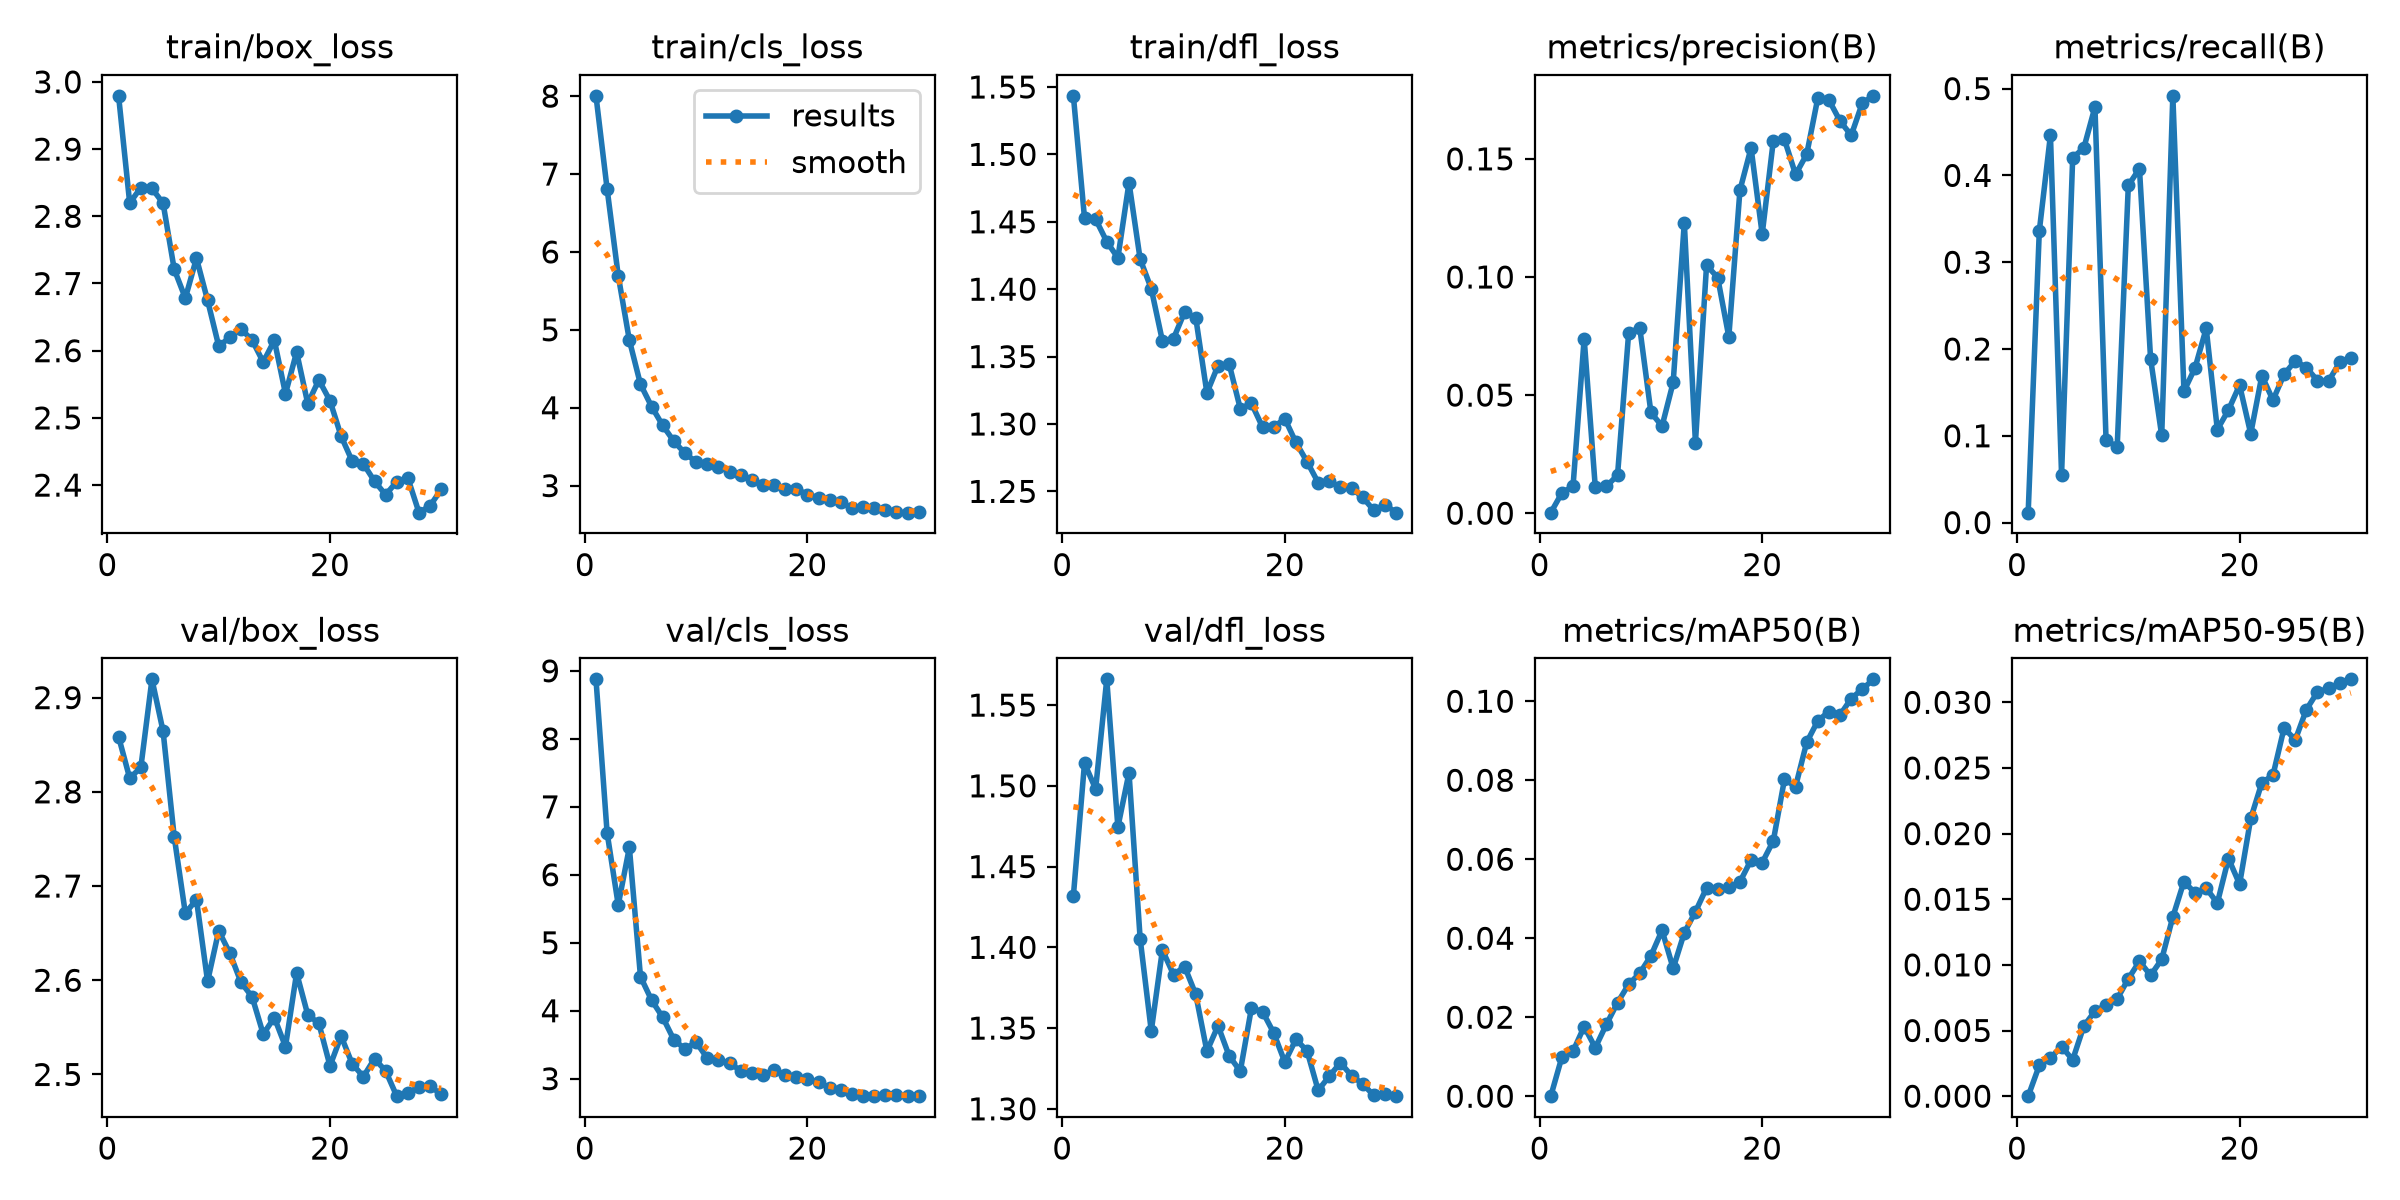

Data behind this chart, as committed beside it:
epoch, time, train/box_loss, train/cls_loss, train/dfl_loss, metrics/precision(B), metrics/recall(B), metrics/mAP50(B), metrics/mAP50-95(B), val/box_loss, val/cls_loss, val/dfl_loss, lr/pg0, lr/pg1, lr/pg2
1, 13.7, 2.979, 8.004, 1.543, 0.00023, 0.01143, 1e-05, 0, 2.859, 8.875, 1.432, 0.0005492, 0.0005492, 0.0005492
2, 18.78, 2.82, 6.81, 1.453, 0.00859, 0.336, 0.00992, 0.00234, 2.814, 6.618, 1.514, 0.001102, 0.001102, 0.001102
3, 23.82, 2.843, 5.696, 1.452, 0.01142, 0.4464, 0.01139, 0.0029, 2.826, 5.557, 1.498, 0.001643, 0.001643, 0.001643
4, 28.81, 2.841, 4.867, 1.435, 0.07389, 0.05524, 0.01763, 0.00378, 2.919, 6.402, 1.566, 0.001627, 0.001627, 0.001627
5, 33.77, 2.819, 4.3, 1.423, 0.01101, 0.4205, 0.01228, 0.00277, 2.864, 4.501, 1.474, 0.001596, 0.001596, 0.001596
6, 38.73, 2.721, 4.015, 1.479, 0.01134, 0.4315, 0.01819, 0.00533, 2.752, 4.155, 1.508, 0.001556, 0.001556, 0.001556
7, 43.7, 2.678, 3.772, 1.422, 0.01613, 0.4787, 0.02369, 0.00648, 2.671, 3.903, 1.405, 0.001509, 0.001509, 0.001509
8, 48.69, 2.738, 3.57, 1.4, 0.07639, 0.09477, 0.02833, 0.00692, 2.686, 3.573, 1.348, 0.001455, 0.001455, 0.001455
9, 53.66, 2.675, 3.415, 1.362, 0.07835, 0.08743, 0.03114, 0.00741, 2.599, 3.437, 1.398, 0.001394, 0.001394, 0.001394
10, 58.65, 2.607, 3.304, 1.363, 0.04264, 0.3884, 0.03555, 0.00894, 2.653, 3.539, 1.383, 0.001327, 0.001327, 0.001327
11, 63.57, 2.62, 3.277, 1.383, 0.03685, 0.4078, 0.042, 0.01027, 2.629, 3.301, 1.388, 0.001254, 0.001254, 0.001254
12, 68.48, 2.632, 3.245, 1.379, 0.05536, 0.1889, 0.03237, 0.0092, 2.598, 3.271, 1.371, 0.001177, 0.001177, 0.001177
13, 73.41, 2.616, 3.179, 1.323, 0.123, 0.1004, 0.04138, 0.01042, 2.582, 3.232, 1.336, 0.001097, 0.001097, 0.001097
14, 78.4, 2.583, 3.141, 1.343, 0.0299, 0.4917, 0.0467, 0.01365, 2.543, 3.117, 1.351, 0.001013, 0.001013, 0.001013
15, 83.39, 2.615, 3.072, 1.345, 0.1049, 0.1513, 0.05273, 0.01635, 2.56, 3.091, 1.333, 0.0009281, 0.0009281, 0.0009281
16, 88.39, 2.536, 3.009, 1.311, 0.09975, 0.1784, 0.05249, 0.01547, 2.53, 3.048, 1.323, 0.0008418, 0.0008418, 0.0008418
17, 93.32, 2.598, 3.01, 1.315, 0.07467, 0.2237, 0.05288, 0.01584, 2.608, 3.128, 1.362, 0.0007556, 0.0007556, 0.0007556
18, 98.23, 2.521, 2.95, 1.298, 0.1367, 0.1071, 0.05426, 0.01471, 2.563, 3.049, 1.36, 0.0006703, 0.0006703, 0.0006703
19, 103.2, 2.556, 2.958, 1.298, 0.1546, 0.1298, 0.05983, 0.0181, 2.554, 3.019, 1.347, 0.0005868, 0.0005868, 0.0005868
20, 108.2, 2.525, 2.885, 1.304, 0.1181, 0.1583, 0.05914, 0.01615, 2.509, 2.991, 1.329, 0.0005062, 0.0005062, 0.0005062
21, 114.4, 2.473, 2.847, 1.286, 0.1577, 0.1024, 0.06466, 0.02115, 2.541, 2.945, 1.343, 0.0004293, 0.0004293, 0.0004293
22, 119.4, 2.435, 2.811, 1.272, 0.1582, 0.1692, 0.08019, 0.02387, 2.511, 2.868, 1.336, 0.0003568, 0.0003568, 0.0003568
23, 124.5, 2.432, 2.787, 1.257, 0.1434, 0.1411, 0.07841, 0.02445, 2.498, 2.833, 1.311, 0.0002897, 0.0002897, 0.0002897
24, 129.5, 2.406, 2.709, 1.258, 0.1519, 0.1708, 0.0896, 0.02805, 2.517, 2.768, 1.32, 0.0002286, 0.0002286, 0.0002286
25, 134.5, 2.386, 2.719, 1.253, 0.1758, 0.1863, 0.09505, 0.02713, 2.504, 2.749, 1.329, 0.0001743, 0.0001743, 0.0001743
26, 139.4, 2.405, 2.707, 1.252, 0.1749, 0.1786, 0.09739, 0.02944, 2.477, 2.744, 1.32, 0.0001272, 0.0001272, 0.0001272
27, 144.4, 2.41, 2.682, 1.246, 0.166, 0.1636, 0.09654, 0.03079, 2.48, 2.761, 1.315, 8.80093e-05, 8.80093e-05, 8.80093e-05
28, 149.4, 2.359, 2.655, 1.236, 0.16, 0.1631, 0.1007, 0.03106, 2.487, 2.754, 1.308, 5.70564e-05, 5.70564e-05, 5.70564e-05
29, 154.4, 2.369, 2.653, 1.24, 0.1737, 0.1846, 0.1031, 0.03146, 2.487, 2.75, 1.309, 3.47018e-05, 3.47018e-05, 3.47018e-05
30, 159.4, 2.394, 2.658, 1.234, 0.1767, 0.1896, 0.1056, 0.03175, 2.479, 2.743, 1.308, 2.11903e-05, 2.11903e-05, 2.11903e-05
